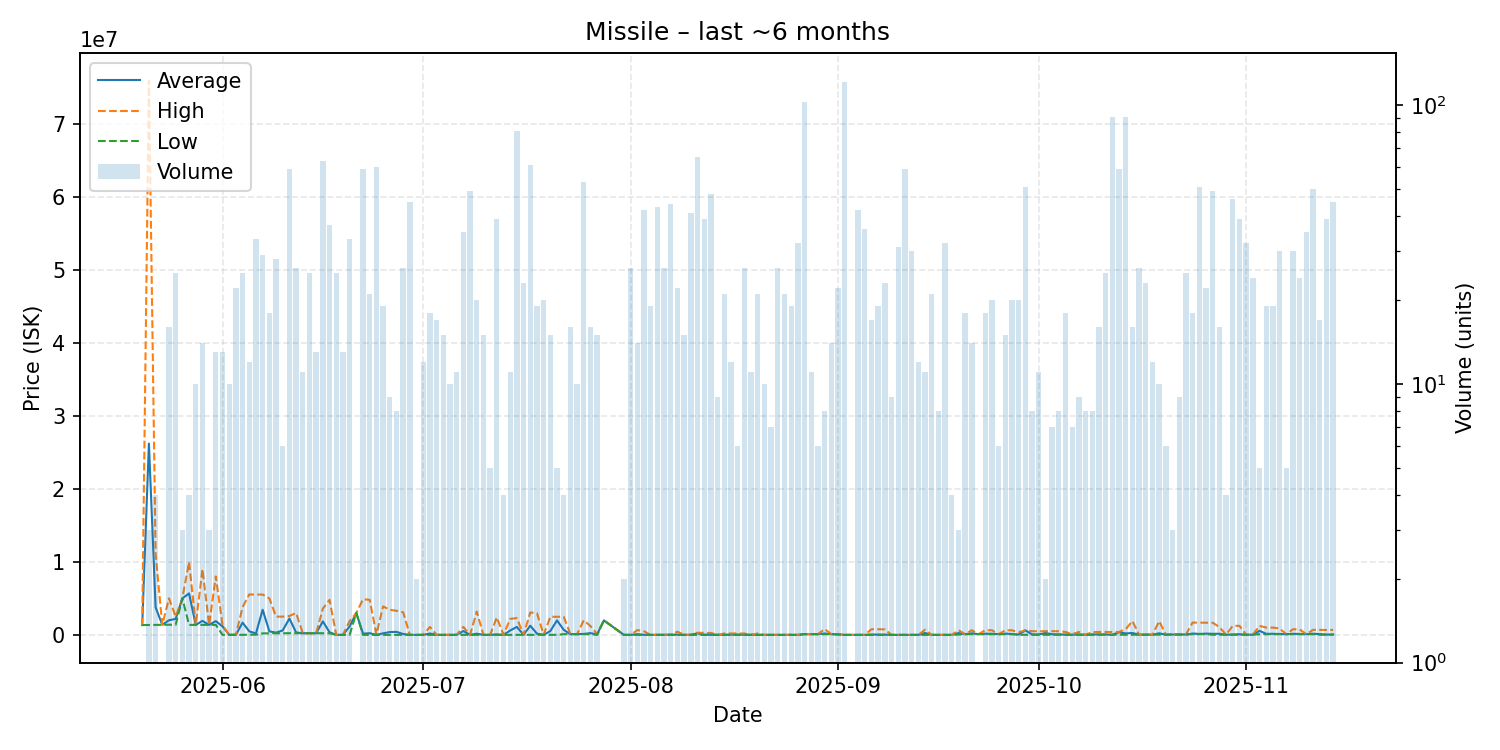

Data behind this chart, as committed beside it:
date, average, highest, lowest, order_count, volume
2025-05-20, 1344000, 1344000, 1344000, 1, 1
2025-05-21, 26190667, 75870000, 1351000, 3, 3
2025-05-22, 3770750, 11000000, 1361000, 3, 4
2025-05-23, 1376000, 1376000, 1376000, 1, 1
2025-05-24, 2002938, 4999000, 1391000, 10, 16
2025-05-25, 2185320, 2500000, 1381000, 11, 25
2025-05-26, 4998333, 4999000, 4998000, 2, 3
2025-05-27, 5674000, 9980000, 1368000, 4, 4
2025-05-28, 1368300, 1369000, 1368000, 4, 10
2025-05-29, 1915143, 8997000, 1370000, 5, 14
2025-05-30, 1370000, 1370000, 1370000, 1, 3
2025-05-31, 1879538, 7994000, 1370000, 6, 13
2025-06-01, 1161350, 1340000, 5924, 6, 13
2025-06-02, 5925, 5926, 5925, 3, 10
2025-06-03, 5927, 5927, 5927, 7, 22
2025-06-04, 1674600, 3798000, 5929, 10, 25
2025-06-05, 484180, 5534000, 25110, 6, 12
2025-06-06, 191688, 5518000, 25220, 10, 33
2025-06-07, 3442283, 5521000, 204800, 14, 29
2025-06-08, 483811, 4997000, 215600, 5, 18
2025-06-09, 306264, 2500000, 225200, 8, 28
2025-06-10, 604533, 2497000, 226000, 3, 6
2025-06-11, 2240473, 2589000, 226600, 11, 59
2025-06-12, 333138, 2998000, 226700, 11, 26
2025-06-13, 226664, 227300, 226300, 5, 11
2025-06-14, 226300, 226300, 226300, 6, 25
2025-06-15, 226408, 226500, 226300, 3, 13
2025-06-16, 1844195, 3600000, 226300, 17, 63
2025-06-17, 350776, 4800000, 227300, 8, 37
2025-06-18, 132.1, 132.2, 132.1, 4, 25
2025-06-19, 132.3, 132.3, 132.3, 3, 13
2025-06-20, 1156992, 1899000, 132.4, 8, 33
2025-06-21, 3000000, 3000000, 3000000, 1, 1
2025-06-22, 165552, 4880000, 132.6, 14, 59
2025-06-23, 229002, 4799000, 132.6, 8, 21
2025-06-24, 1795, 50000, 132.4, 6, 60
2025-06-25, 213210, 3899000, 132.5, 6, 19
2025-06-26, 382340, 3440000, 132.5, 3, 9
2025-06-27, 412491, 3299000, 132.6, 5, 8
2025-06-28, 119320, 3099000, 132.6, 7, 26
2025-06-29, 132.6, 132.7, 132.6, 6, 45
2025-06-30, 1235, 1235, 1235, 2, 2
2025-07-01, 1237, 1237, 1237, 3, 12
2025-07-02, 183086, 1089000, 1237, 5, 18
2025-07-03, 1834, 2686, 1238, 4, 17
2025-07-04, 2690, 2690, 2690, 4, 15
2025-07-05, 2690, 2690, 2690, 4, 10
2025-07-06, 2690, 2690, 2690, 3, 11
2025-07-07, 522093, 1089000, 2836, 12, 35
2025-07-08, 2839, 2839, 2838, 6, 49
2025-07-09, 162299, 3192000, 2841, 7, 20
2025-07-10, 2841, 2841, 2841, 4, 15
2025-07-11, 2845, 2847, 2844, 3, 5
2025-07-12, 64006, 2388000, 2848, 5, 39
2025-07-13, 2853, 2853, 2853, 1, 4
2025-07-14, 601528, 2194000, 3851, 5, 11
2025-07-15, 1090270, 2295000, 3851, 19, 81
2025-07-16, 4969, 5000, 4636, 7, 23
2025-07-17, 1258026, 3061000, 5656, 12, 61
2025-07-18, 162572, 2985000, 5859, 7, 19
... 117 more rows
